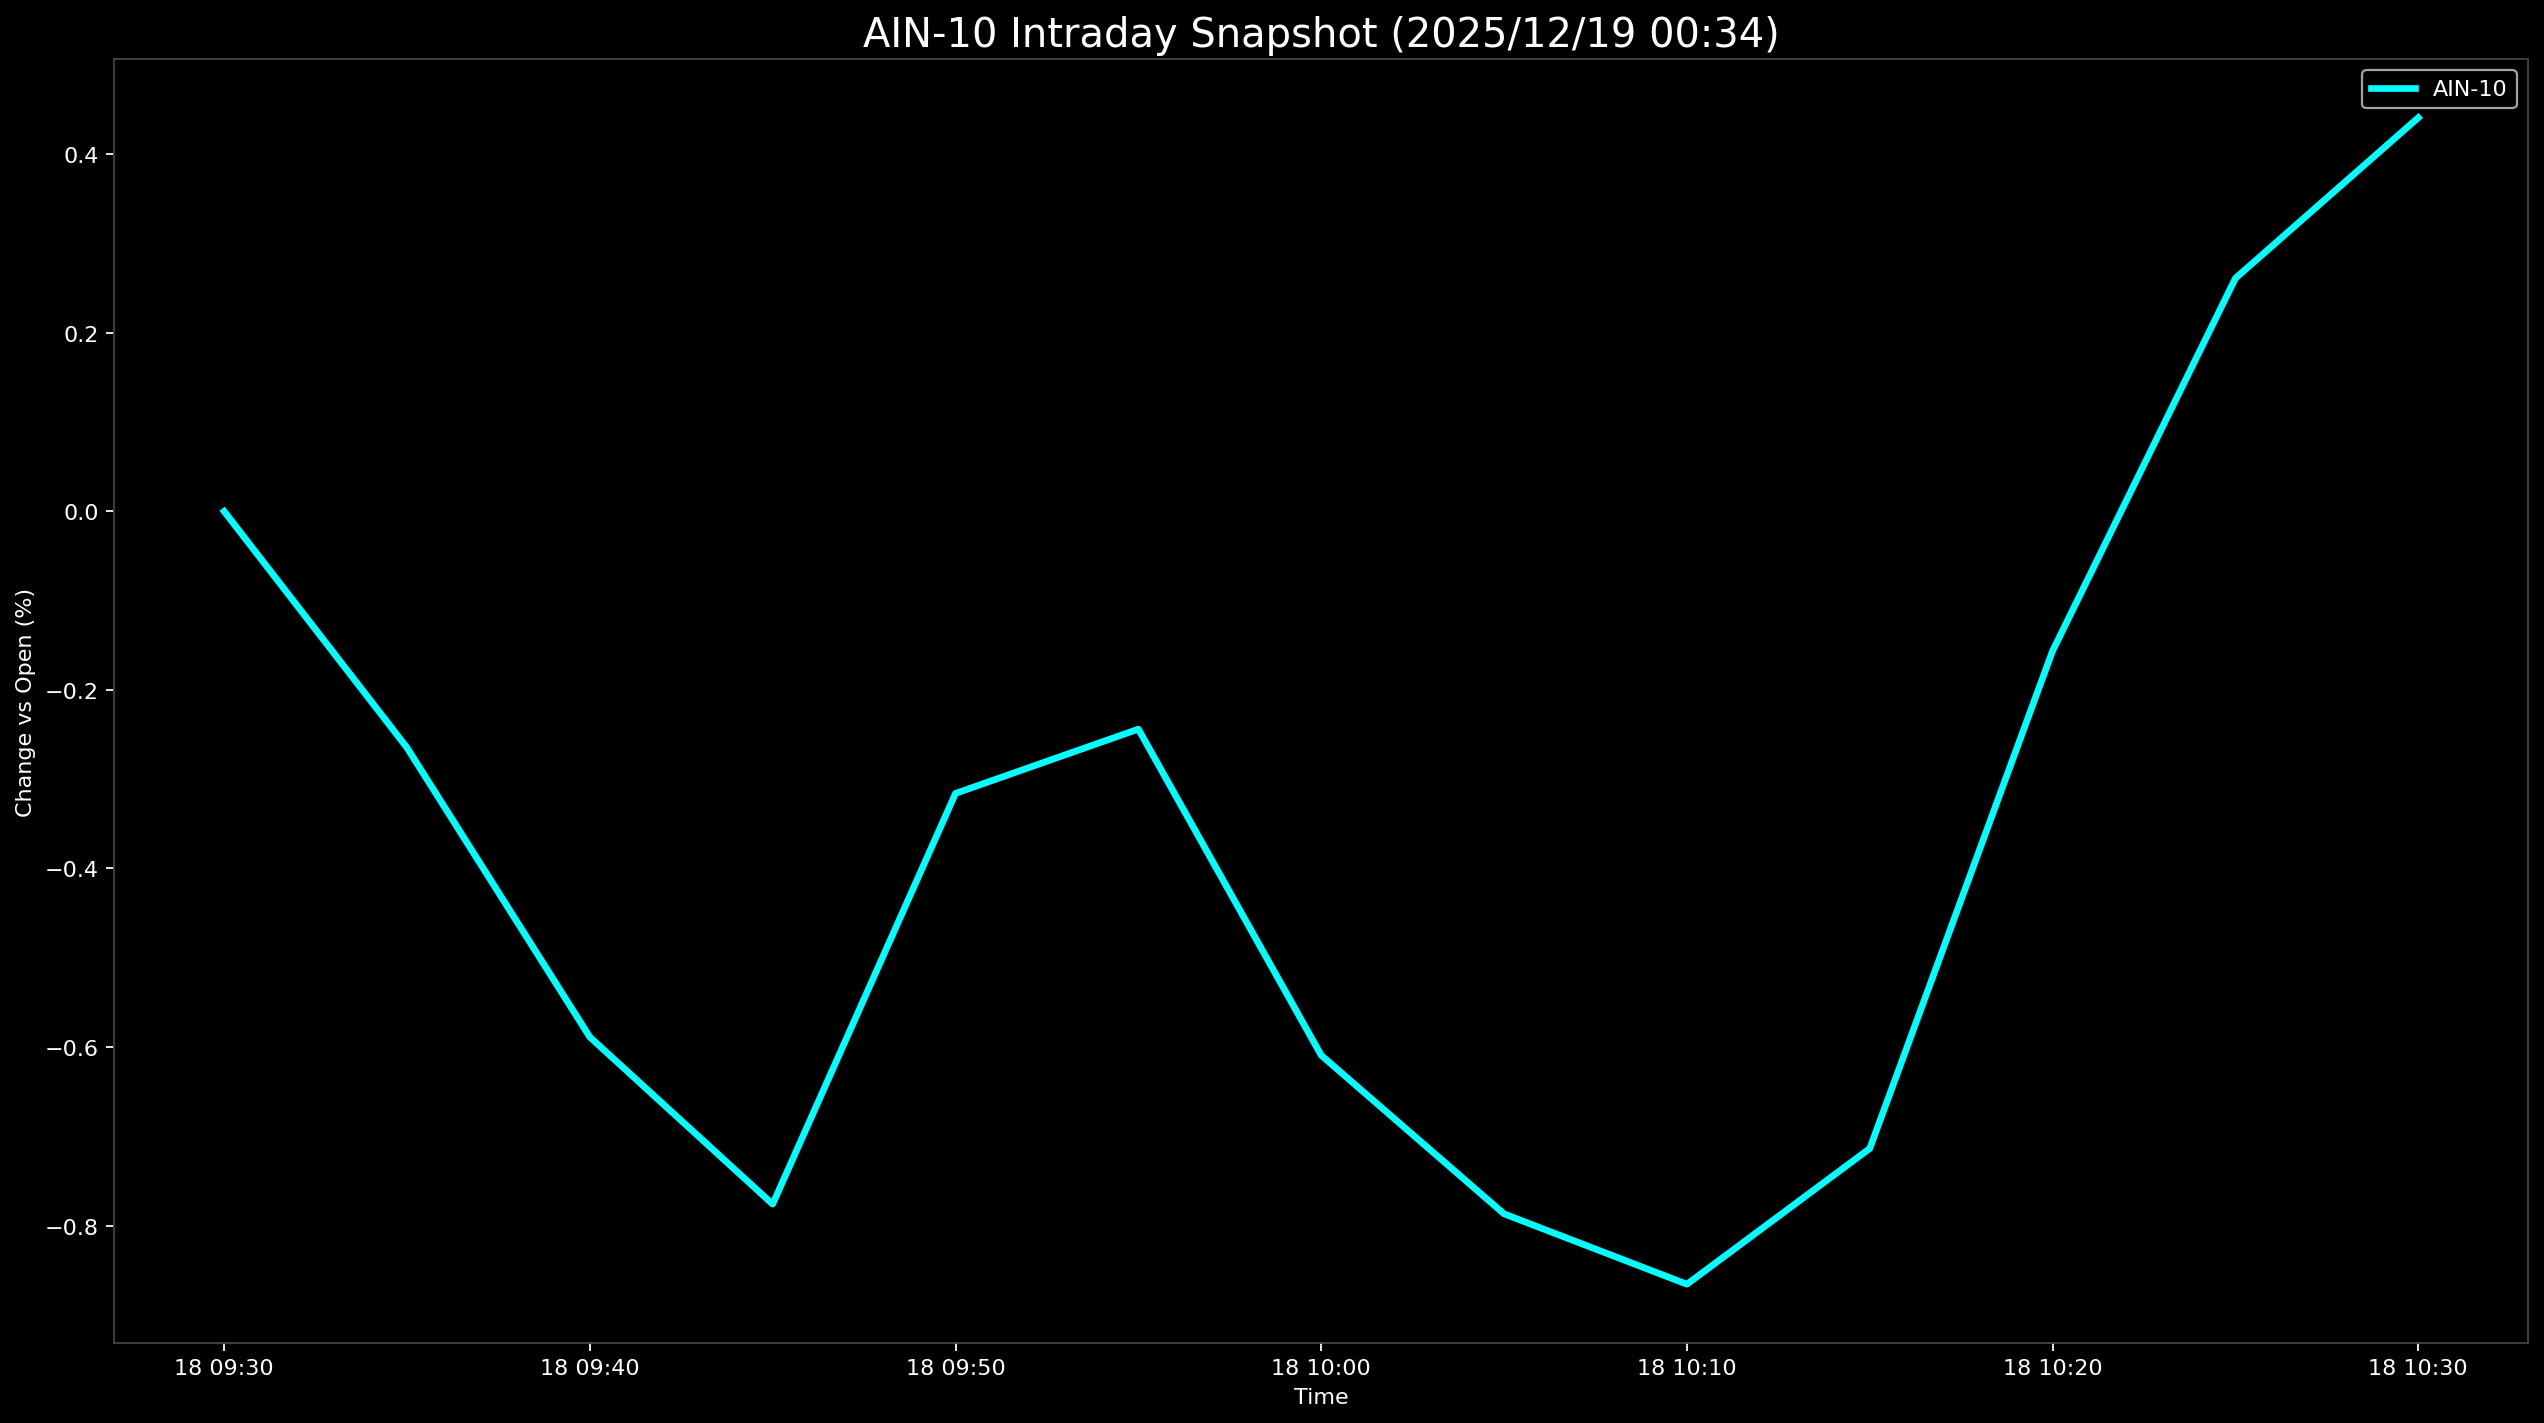

The data file committed next to this chart (first rows):
Datetime, AIN-10
2025-12-18 09:30:00, 0.0
2025-12-18 09:35:00, -0.2647
2025-12-18 09:40:00, -0.5888
2025-12-18 09:45:00, -0.7759
2025-12-18 09:50:00, -0.3159
2025-12-18 09:55:00, -0.2439
2025-12-18 10:00:00, -0.6092
2025-12-18 10:05:00, -0.7868
2025-12-18 10:10:00, -0.8656
2025-12-18 10:15:00, -0.7136
2025-12-18 10:20:00, -0.1563
2025-12-18 10:25:00, 0.2611
2025-12-18 10:30:00, 0.4409
